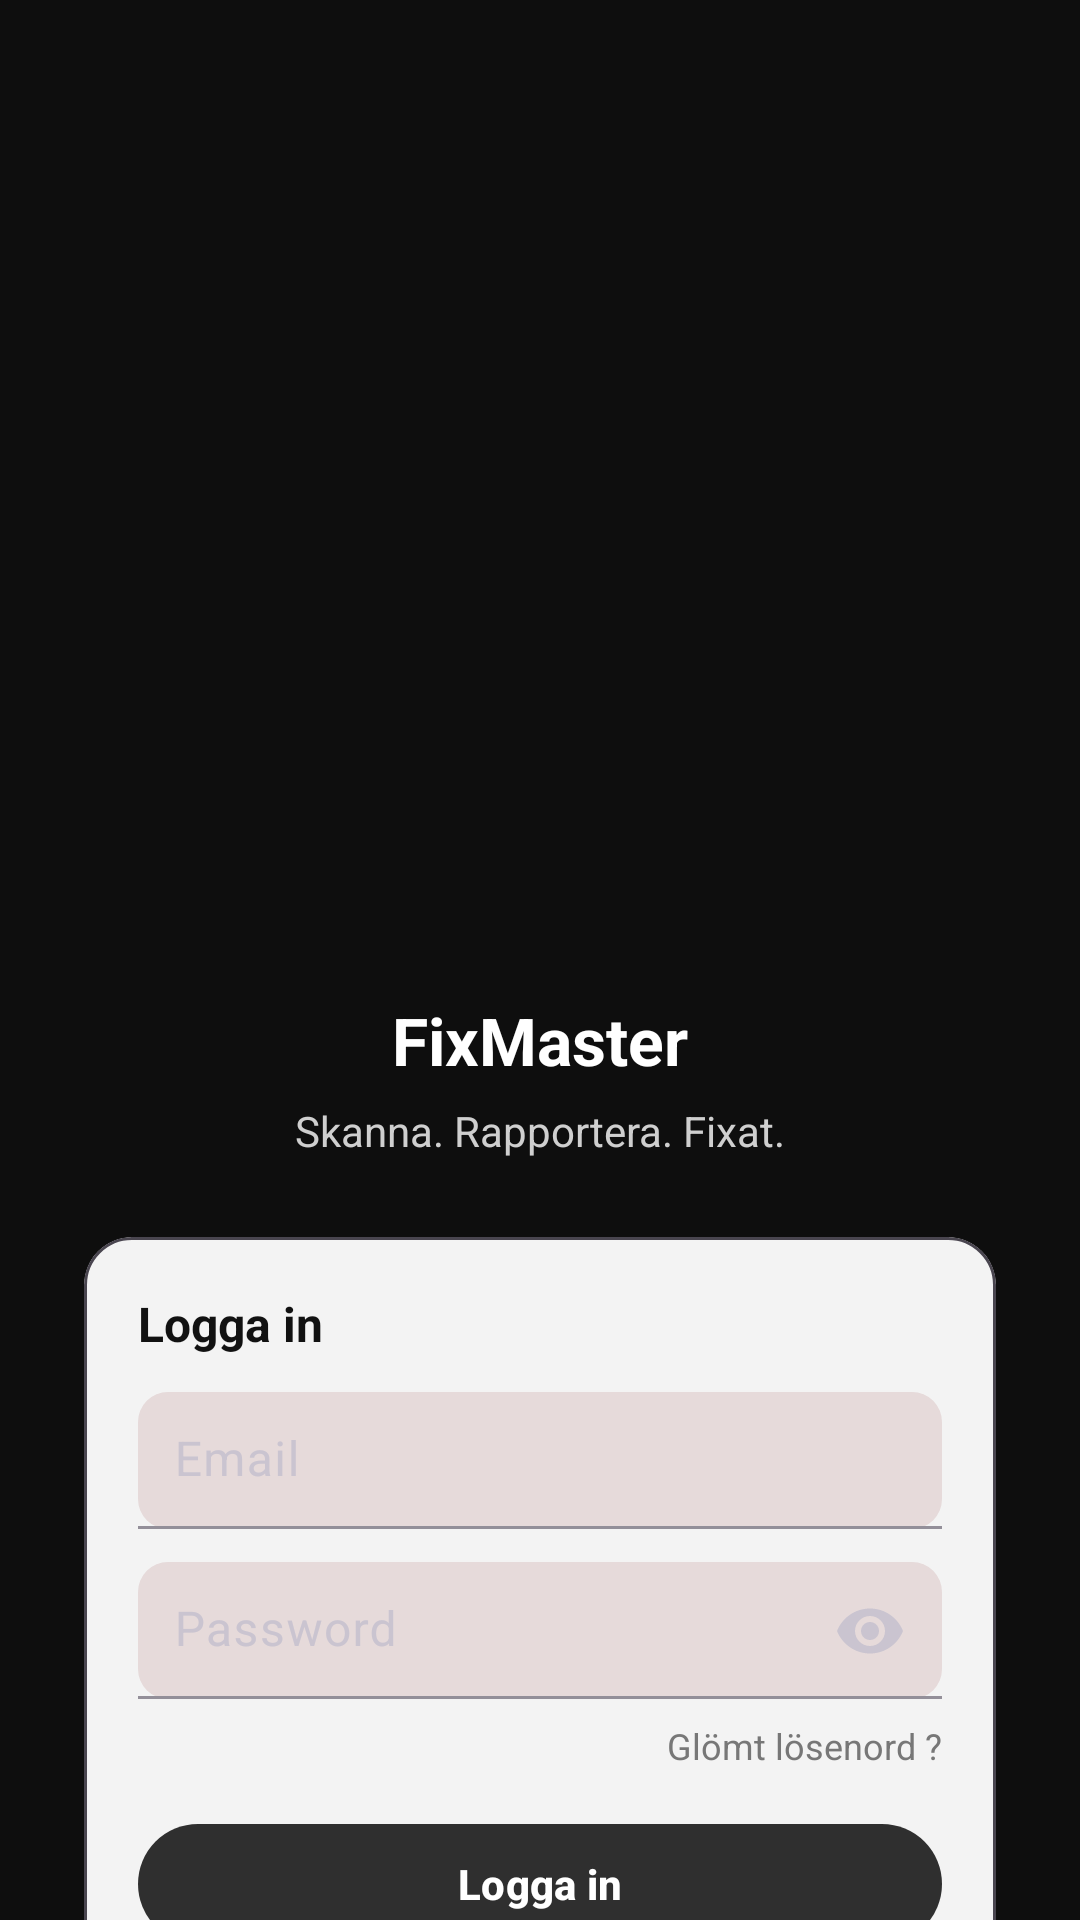

Write the Android layout XML for this screen, with the resource values it uses.
<!-- AndroidManifest.xml: application theme Theme.FixMaster -->
<!-- res/layout/activity_login.xml -->
<?xml version="1.0" encoding="utf-8"?>
<androidx.constraintlayout.widget.ConstraintLayout xmlns:android="http://schemas.android.com/apk/res/android"
    xmlns:app="http://schemas.android.com/apk/res-auto"
    android:id="@+id/root"
    android:layout_width="match_parent"
    android:layout_height="match_parent"
    android:background="#0E0E0E">

    <ImageView
        android:id="@+id/imgLogo"
        android:layout_width="342dp"
        android:layout_height="254dp"
        android:layout_marginTop="64dp"
        android:contentDescription="@string/app_name"
        android:src="@drawable/ic_fixmaster_logo"
        app:layout_constraintEnd_toEndOf="parent"
        app:layout_constraintStart_toStartOf="parent"
        app:layout_constraintTop_toTopOf="parent" />

    <TextView
        android:id="@+id/tvTitle"
        android:layout_width="wrap_content"
        android:layout_height="wrap_content"
        android:text="@string/fixmaster"
        android:textColor="#FFFFFF"
        android:textStyle="bold"
        android:textSize="22sp"
        app:layout_constraintTop_toBottomOf="@id/imgLogo"
        app:layout_constraintStart_toStartOf="parent"
        app:layout_constraintEnd_toEndOf="parent"
        android:layout_marginTop="14dp"/>

    <TextView
        android:id="@+id/tvSubtitle"
        android:layout_width="wrap_content"
        android:layout_height="wrap_content"
        android:text="@string/skanna_rapportera_fixat"
        android:textColor="#CFCFCF"
        android:textSize="14sp"
        app:layout_constraintTop_toBottomOf="@id/tvTitle"
        app:layout_constraintStart_toStartOf="parent"
        app:layout_constraintEnd_toEndOf="parent"
        android:layout_marginTop="6dp"/>

    
    <com.google.android.material.card.MaterialCardView
        android:id="@+id/cardLogin"
        android:layout_width="0dp"
        android:layout_height="wrap_content"
        android:layout_marginStart="28dp"
        android:layout_marginEnd="28dp"
        android:layout_marginTop="26dp"
        app:cardCornerRadius="16dp"
        app:cardElevation="0dp"
        app:cardBackgroundColor="#F3F3F3"
        app:layout_constraintTop_toBottomOf="@id/tvSubtitle"
        app:layout_constraintStart_toStartOf="parent"
        app:layout_constraintEnd_toEndOf="parent">

        <androidx.constraintlayout.widget.ConstraintLayout
            android:layout_width="match_parent"
            android:layout_height="wrap_content"
            android:padding="18dp">

            <TextView
                android:id="@+id/tvLoginHeader"
                android:layout_width="wrap_content"
                android:layout_height="wrap_content"
                android:text="@string/logga_in"
                android:textColor="#111111"
                android:textStyle="bold"
                android:textSize="16sp"
                app:layout_constraintStart_toStartOf="parent"
                app:layout_constraintTop_toTopOf="parent" />

            <com.google.android.material.textfield.TextInputLayout
                android:id="@+id/tilEmail"
                android:layout_width="0dp"
                android:layout_height="wrap_content"
                android:layout_marginTop="12dp"
                app:boxBackgroundMode="filled"
                app:boxBackgroundColor="#E6DADA"
                app:boxCornerRadiusTopStart="10dp"
                app:boxCornerRadiusTopEnd="10dp"
                app:boxCornerRadiusBottomStart="10dp"
                app:boxCornerRadiusBottomEnd="10dp"
                app:layout_constraintTop_toBottomOf="@id/tvLoginHeader"
                app:layout_constraintStart_toStartOf="parent"
                app:layout_constraintEnd_toEndOf="parent">

                <com.google.android.material.textfield.TextInputEditText
                    android:id="@+id/etEmail"
                    android:layout_width="match_parent"
                    android:layout_height="wrap_content"
                    android:hint="@string/email2"
                    android:inputType="textEmailAddress"
                    android:imeOptions="actionNext"
                    android:padding="12dp"/>
            </com.google.android.material.textfield.TextInputLayout>

            <com.google.android.material.textfield.TextInputLayout
                android:id="@+id/tilPassword"
                android:layout_width="0dp"
                android:layout_height="wrap_content"
                android:layout_marginTop="10dp"
                app:boxBackgroundMode="filled"
                app:boxBackgroundColor="#E6DADA"
                app:boxCornerRadiusTopStart="10dp"
                app:boxCornerRadiusTopEnd="10dp"
                app:boxCornerRadiusBottomStart="10dp"
                app:boxCornerRadiusBottomEnd="10dp"
                app:endIconMode="password_toggle"
                app:layout_constraintTop_toBottomOf="@id/tilEmail"
                app:layout_constraintStart_toStartOf="parent"
                app:layout_constraintEnd_toEndOf="parent">

                <com.google.android.material.textfield.TextInputEditText
                    android:id="@+id/etPassword"
                    android:layout_width="match_parent"
                    android:layout_height="wrap_content"
                    android:hint="@string/password2"
                    android:inputType="textPassword"
                    android:imeOptions="actionDone"
                    android:padding="12dp"/>
            </com.google.android.material.textfield.TextInputLayout>

            <TextView
                android:id="@+id/tvForgotPassword"
                android:layout_width="wrap_content"
                android:layout_height="wrap_content"
                android:text="@string/gl_mt_l_senord"
                android:textColor="#777777"
                android:textSize="12sp"
                android:paddingTop="6dp"
                android:clickable="true"
                android:focusable="true"
                app:layout_constraintTop_toBottomOf="@id/tilPassword"
                app:layout_constraintEnd_toEndOf="parent" />

            <ProgressBar
                android:id="@+id/progress"
                android:layout_width="24dp"
                android:layout_height="24dp"
                android:visibility="gone"
                app:layout_constraintTop_toTopOf="@id/btnLogin"
                app:layout_constraintBottom_toBottomOf="@id/btnLogin"
                app:layout_constraintEnd_toEndOf="@id/btnLogin"
                android:layout_marginEnd="16dp"/>

            <com.google.android.material.button.MaterialButton
                android:id="@+id/btnLogin"
                android:layout_width="0dp"
                android:layout_height="48dp"
                android:layout_marginTop="14dp"
                android:text="@string/logga_in2"
                android:textAllCaps="false"
                android:textStyle="bold"
                android:textColor="#FFFFFF"
                app:cornerRadius="24dp"
                app:backgroundTint="#2F2F2F"
                app:layout_constraintTop_toBottomOf="@id/tvForgotPassword"
                app:layout_constraintStart_toStartOf="parent"
                app:layout_constraintEnd_toEndOf="parent"/>

            <LinearLayout
                android:id="@+id/rowCreate"
                android:layout_width="wrap_content"
                android:layout_height="wrap_content"
                android:layout_marginTop="12dp"
                android:orientation="horizontal"
                app:layout_constraintTop_toBottomOf="@id/btnLogin"
                app:layout_constraintStart_toStartOf="parent"
                app:layout_constraintEnd_toEndOf="parent">

            </LinearLayout>

        </androidx.constraintlayout.widget.ConstraintLayout>
    </com.google.android.material.card.MaterialCardView>

</androidx.constraintlayout.widget.ConstraintLayout>
<!-- resources referenced by this layout -->
<resources>
  <string name="app_name">FixMaster</string>
  <string name="email2">Email</string>
  <string name="fixmaster">FixMaster</string>
  <string name="gl_mt_l_senord">Glömt lösenord ?</string>
  <string name="logga_in">Logga in</string>
  <string name="logga_in2">Logga in</string>
  <string name="password2">Password</string>
  <string name="skanna_rapportera_fixat">Skanna. Rapportera. Fixat.</string>
  <style name="Theme.FixMaster" parent="Theme.Material3.Dark.NoActionBar">
  
          
          <item name="android:windowBackground">@color/fm_background</item>
  
          
          <item name="colorPrimary">@color/fm_primary</item>
          <item name="colorSecondary">@color/fm_secondary</item>
  
          <item name="colorSurface">@color/fm_surface</item>
          <item name="colorOnSurface">@color/fm_on_surface</item>
          <item name="colorOnPrimary">@color/fm_on_primary</item>
  
          
          <item name="colorControlHighlight">@color/fm_ripple</item>
  
          
          <item name="materialButtonStyle">@style/Widget.FixMaster.Button</item>
  
      </style>
  <color name="fm_background">#0E0F14</color>
  <color name="fm_primary">#FF8A3D</color>
  <color name="fm_secondary">#FFC199</color>
  <color name="fm_surface">#181A22</color>
  <color name="fm_on_surface">#FFFFFF</color>
  <color name="fm_on_primary">#0E0F14</color>
  <color name="fm_ripple">#66FF8A3D</color>
  <style name="Widget.FixMaster.Button" parent="Widget.Material3.Button">
          <item name="elevation">0dp</item>
          <item name="android:stateListAnimator">@null</item>
          <item name="rippleColor">@color/fm_ripple</item>
      </style>
</resources>
